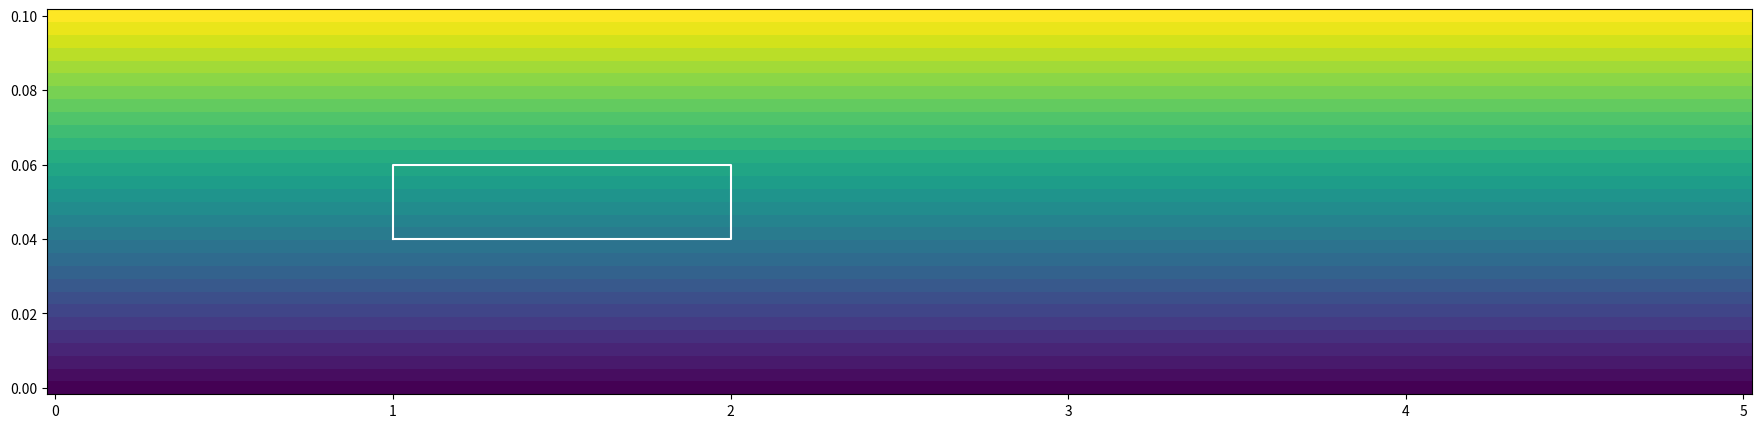

The script that saved this image:
#!/usr/bin/env python
# coding: utf-8

# In[21]:


import numpy as np
import matplotlib.pyplot as plt
import matplotlib.patches as patches


# In[22]:


energy_coords = np.linspace(0,.1,30)
#print(energy_coords)
time_coords = np.linspace(0,5,100)
#print(time_coords)

fluence, fluence1 = np.meshgrid(time_coords, energy_coords)


# In[90]:


fig, (ax1) = plt.subplots(1, 1, figsize=(22, 5))
pcm1 = ax1.pcolormesh(time_coords, energy_coords, fluence1)
#plt.show()
# Coordinates of rectangle vertices
# in clockwise order
xs = [1, 2, 2, 1, 1]
ys = [0.04, 0.04, 0.06, 0.06, 0.04]
ax1.plot(xs, ys, color="white")

plt.show()


# In[89]:


# add elements inside edges of rectangle

integrated_box = 0
for i, time in enumerate(time_coords):
    if time > 1 and time < 2:
        for j, energy in enumerate(energy_coords):
            if energy > 0.04 and energy < 0.06:
                #print(i,time,j,energy)
                integrated_box += fluence1[j][i]
            
print(integrated_box)


# In[ ]:




